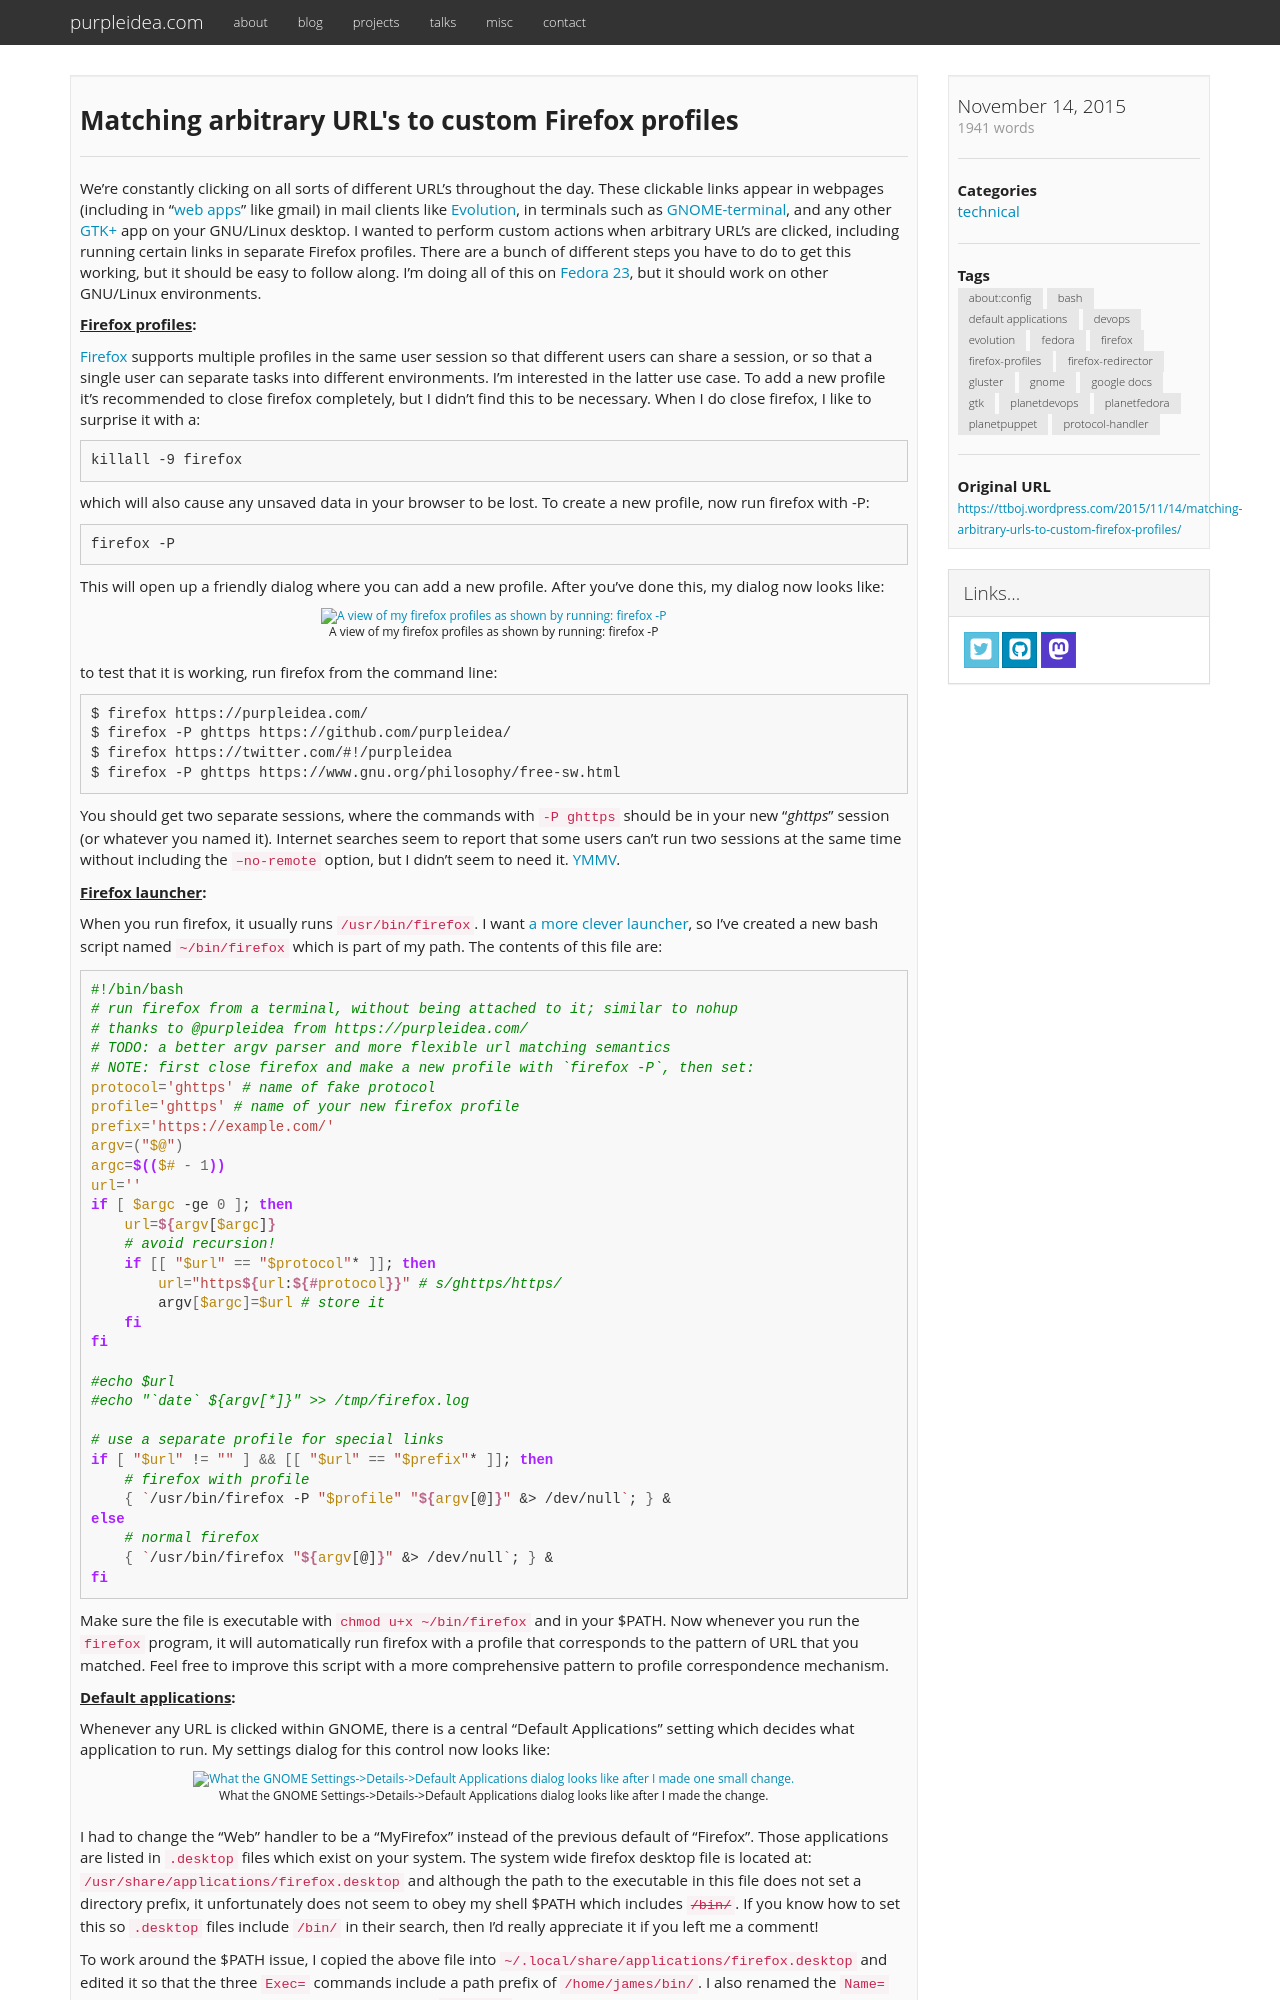

repository: purpleidea/purpleidea.com · page: blog/2015/11/14/matching-arbitrary-urls-to-custom-firefox-profiles/index.html · generator: jekyll

+++
date = "2015-11-14 06:50:35"
title = "Matching arbitrary URL's to custom Firefox profiles"
draft = "false"
categories = ["technical"]
tags = ["about:config", "bash", "default applications", "devops", "evolution", "fedora", "firefox", "firefox-profiles", "firefox-redirector", "gluster", "gnome", "google docs", "gtk", "planetdevops", "planetfedora", "planetpuppet", "protocol-handler"]
author = "purpleidea"
original_url = "https://ttboj.wordpress.com/2015/11/14/matching-arbitrary-urls-to-custom-firefox-profiles/"
+++

We're constantly clicking on all sorts of different URL's throughout the day. These clickable links appear in webpages (including in "<a href="https://www.gnu.org/philosophy/who-does-that-server-really-serve.html">web apps</a>" like gmail) in mail clients like <a href="https://en.wikipedia.org/wiki/Evolution_%28software%29">Evolution</a>, in terminals such as <a href="https://wiki.gnome.org/Apps/Terminal">GNOME-terminal</a>, and any other <a href="https://en.wikipedia.org/wiki/GTK%2B">GTK+</a> app on your GNU/Linux desktop. I wanted to perform custom actions when arbitrary URL's are clicked, including running certain links in separate Firefox profiles. There are a bunch of different steps you have to do to get this working, but it should be easy to follow along. I'm doing all of this on <a href="https://getfedora.org/">Fedora 23</a>, but it should work on other GNU/Linux environments.

<strong><span style="text-decoration:underline;">Firefox profiles</span>:</strong>

<a href="https://en.wikipedia.org/wiki/Firefox">Firefox</a> supports multiple profiles in the same user session so that different users can share a session, or so that a single user can separate tasks into different environments. I'm interested in the latter use case. To add a new profile it's recommended to close firefox completely, but I didn't find this to be necessary. When I do close firefox, I like to surprise it with a:
```
killall -9 firefox
```
which will also cause any unsaved data in your browser to be lost. To create a new profile, now run firefox with -P:
```
firefox -P
```
This will open up a friendly dialog where you can add a new profile. After you've done this, my dialog now looks like:

<table style="text-align:center; width:80%; margin:0 auto;"><tr><td><a href="firefox-profiles.png"><img class="size-full wp-image-1150" src="firefox-profiles.png" alt="A view of my firefox profiles as shown by running: firefox -P" width="100%" height="100%" /></a></td></tr><tr><td> A view of my firefox profiles as shown by running: firefox -P</td></tr></table></br />

to test that it is working, run firefox from the command line:
```
$ firefox https://purpleidea.com/
$ firefox -P ghttps https://github.com/purpleidea/
$ firefox https://twitter.com/#!/purpleidea
$ firefox -P ghttps https://www.gnu.org/philosophy/free-sw.html
```
You should get two separate sessions, where the commands with <code>-P ghttps</code> should be in your new "<em>ghttps</em>" session (or whatever you named it). Internet searches seem to report that some users can't run two sessions at the same time without including the <code>--no-remote</code> option, but I didn't seem to need it. <a href="https://duckduckgo.com/?q=ymmv">YMMV</a>.

<strong><span style="text-decoration:underline;">Firefox launcher</span>:</strong>

When you run firefox, it usually runs <code>/usr/bin/firefox</code>. I want <a href="/blog/2013/03/22/running-your-file-manager-from-a-terminal/">a more clever launcher</a>, so I've created a new bash script named <code>~/bin/firefox</code> which is part of my path. The contents of this file are:
```
#!/bin/bash
# run firefox from a terminal, without being attached to it; similar to nohup
# thanks to @purpleidea from https://purpleidea.com/
# TODO: a better argv parser and more flexible url matching semantics
# NOTE: first close firefox and make a new profile with `firefox -P`, then set:
protocol='ghttps' # name of fake protocol
profile='ghttps' # name of your new firefox profile
prefix='https://example.com/'
argv=("$@")
argc=$(($# - 1))
url=''
if [ $argc -ge 0 ]; then
    url=${argv[$argc]}
    # avoid recursion!
    if [[ "$url" == "$protocol"* ]]; then
        url="https${url:${#protocol}}" # s/ghttps/https/
        argv[$argc]=$url # store it
    fi
fi

#echo $url
#echo "`date` ${argv[*]}" >> /tmp/firefox.log

# use a separate profile for special links
if [ "$url" != "" ] && [[ "$url" == "$prefix"* ]]; then
    # firefox with profile
    { `/usr/bin/firefox -P "$profile" "${argv[@]}" &> /dev/null`; } &
else
    # normal firefox
    { `/usr/bin/firefox "${argv[@]}" &> /dev/null`; } &
fi
```
Make sure the file is executable with <code>chmod u+x ~/bin/firefox</code> and in your $PATH. Now whenever you run the <code>firefox</code> program, it will automatically run firefox with a profile that corresponds to the pattern of URL that you matched. Feel free to improve this script with a more comprehensive pattern to profile correspondence mechanism.

<strong><span style="text-decoration:underline;">Default applications</span>:</strong>

Whenever any URL is clicked within GNOME, there is a central "Default Applications" setting which decides what application to run. My settings dialog for this control now looks like:

<table style="text-align:center; width:80%; margin:0 auto;"><tr><td><a href="gnome-default-applications.png"><img class="size-large wp-image-1152" src="gnome-default-applications.png" alt="What the GNOME Settings-&gt;Details-&gt;Default Applications dialog looks like after I made one small change." width="100%" height="100%" /></a></td></tr><tr><td> What the GNOME Settings-&gt;Details-&gt;Default Applications dialog looks like after I made the change.</td></tr></table></br />
